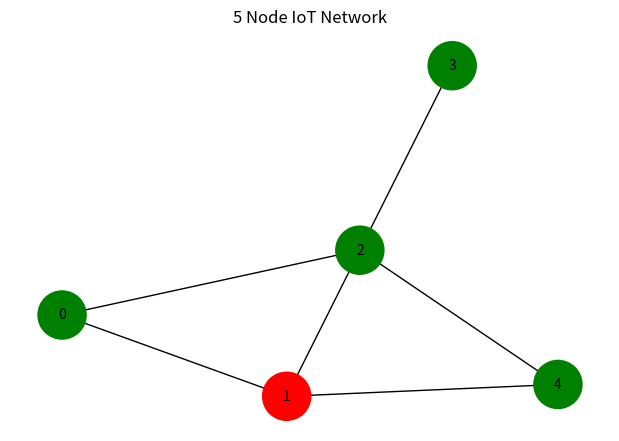

This chart was generated by the following Python code: (Note: this script raises an exception after producing the figure.)
import networkx as nx
import matplotlib.pyplot as plt
import random

# Create IoT network graph with 5 nodes
G = nx.erdos_renyi_graph(5, 0.4)

# Add properties to each node
for node in G.nodes():

    G.nodes[node]["risk"] = round(random.uniform(0.1, 1.0), 2)
    G.nodes[node]["state"] = "safe"

# Select one compromised device
infected_node = random.choice(list(G.nodes()))

G.nodes[infected_node]["state"] = "compromised"

print("Compromised Device :", infected_node)
print()

# Print node details
for node in G.nodes(data=True):

    print(node)

# Node colors
colors = []

for node in G.nodes():

    if G.nodes[node]["state"] == "compromised":

        colors.append("red")

    else:

        colors.append("green")

# Draw graph
plt.figure(figsize=(6, 4))

nx.draw(
    G,
    with_labels=True,
    node_color=colors,
    node_size=1200,
    font_size=10
)

plt.title("5 Node IoT Network")

# Save graph image
plt.savefig("results/iot_network.png")

plt.show()
